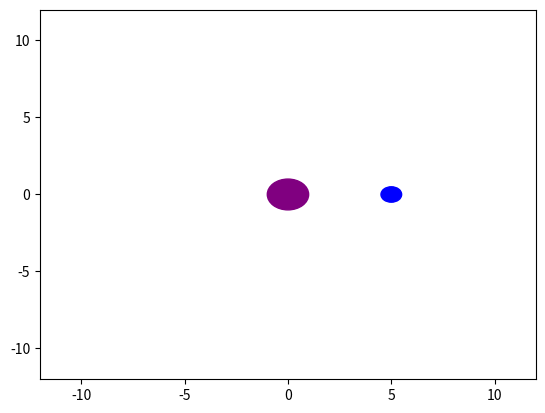

Python code for this plot:
import matplotlib.pyplot as plt
import numpy as np
from matplotlib.animation import FuncAnimation



fig,ax = plt.subplots()
ax.set_xlim(-12,12)
ax.set_ylim(-12,12)

sun = plt.Circle((0,0) ,radius = 1, color = 'purple')
earth = plt.Circle((0,5), radius = 0.5, color='blue')

ax.add_patch(sun)
ax.add_patch(earth)


def update(frame):
    angle = frame * 0.1
    earth_x = 5 * np.cos(angle)
    earth_y = 5 * np.sin(angle)
    earth.center = (earth_x,earth_y)
    return earth,


ani = FuncAnimation(fig, update, frames=range(400), interval = 30, blit = True)

plt.show()
